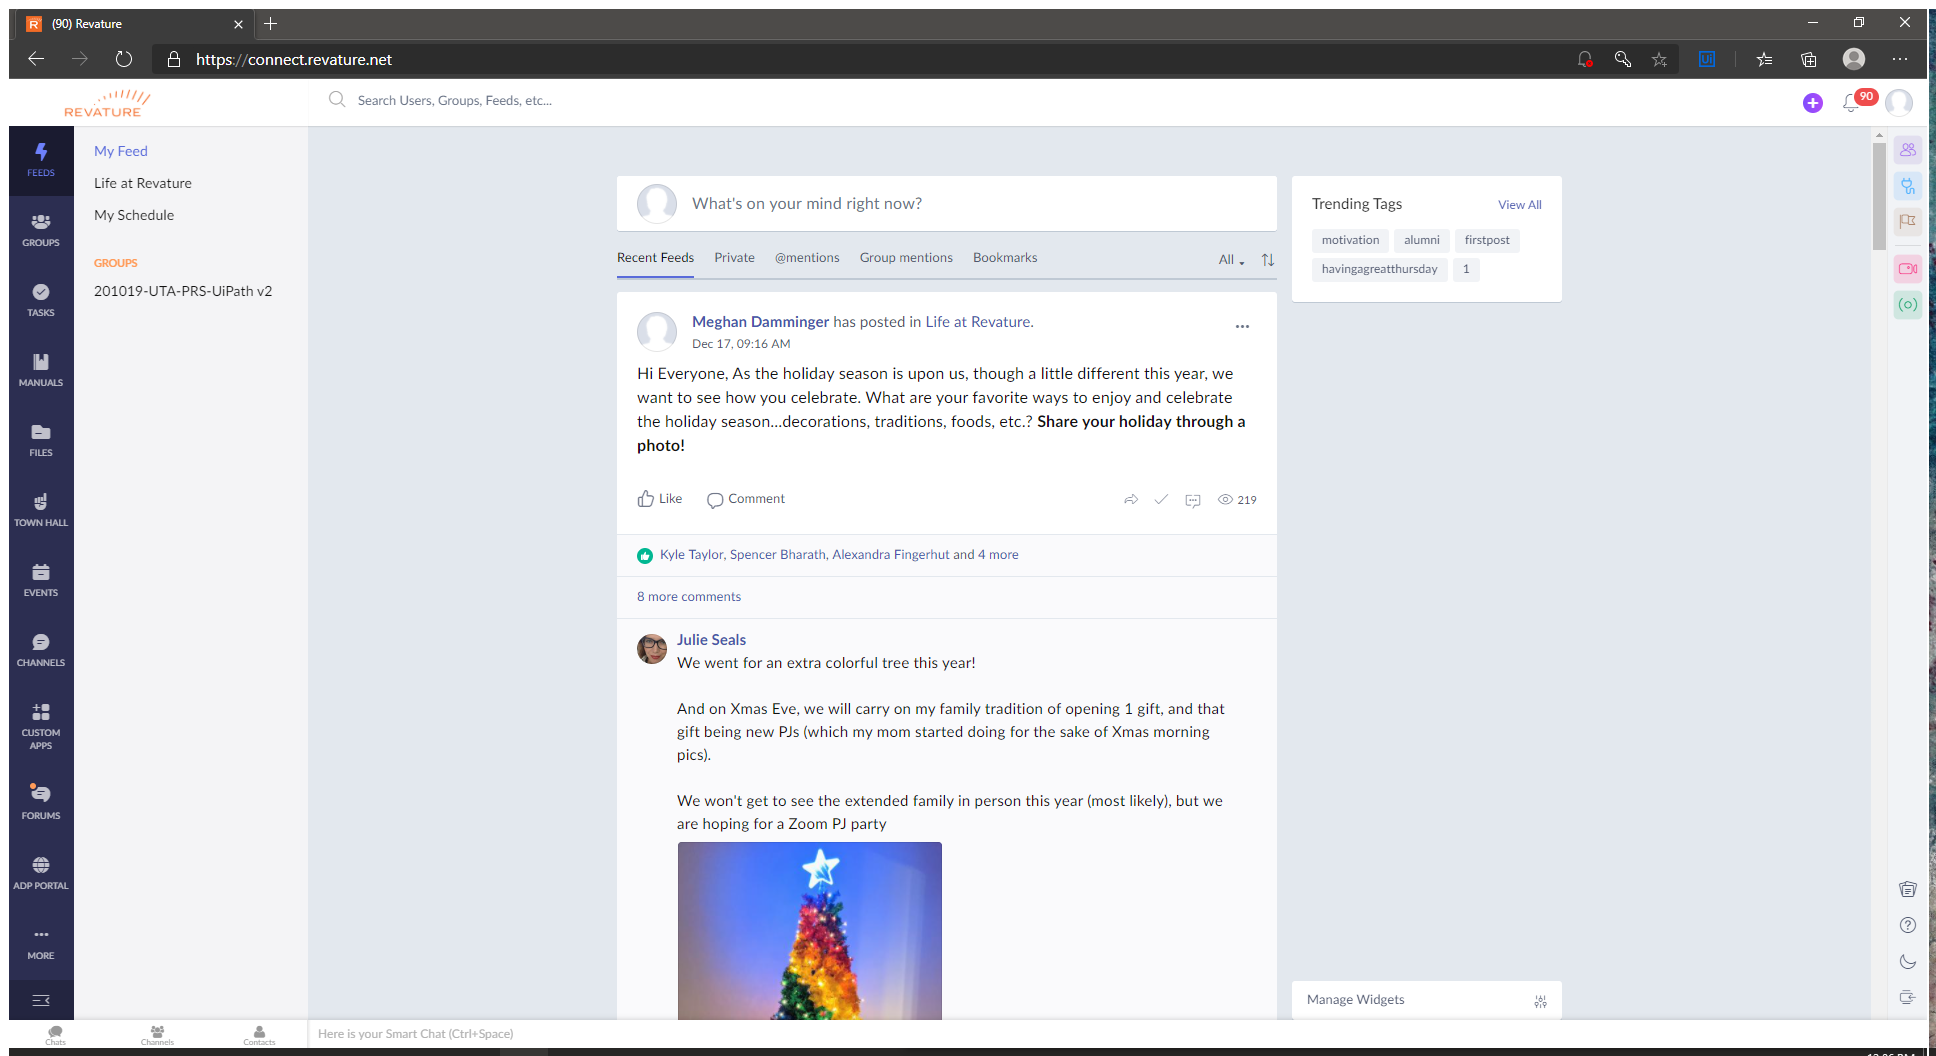
Task: Automation to produce Zoho board for P3 management
Workflow: Test_CloseAllApplications

Step 1: Use Browser - Zoho Connect in window '(90) Revature' (msedge.exe)
